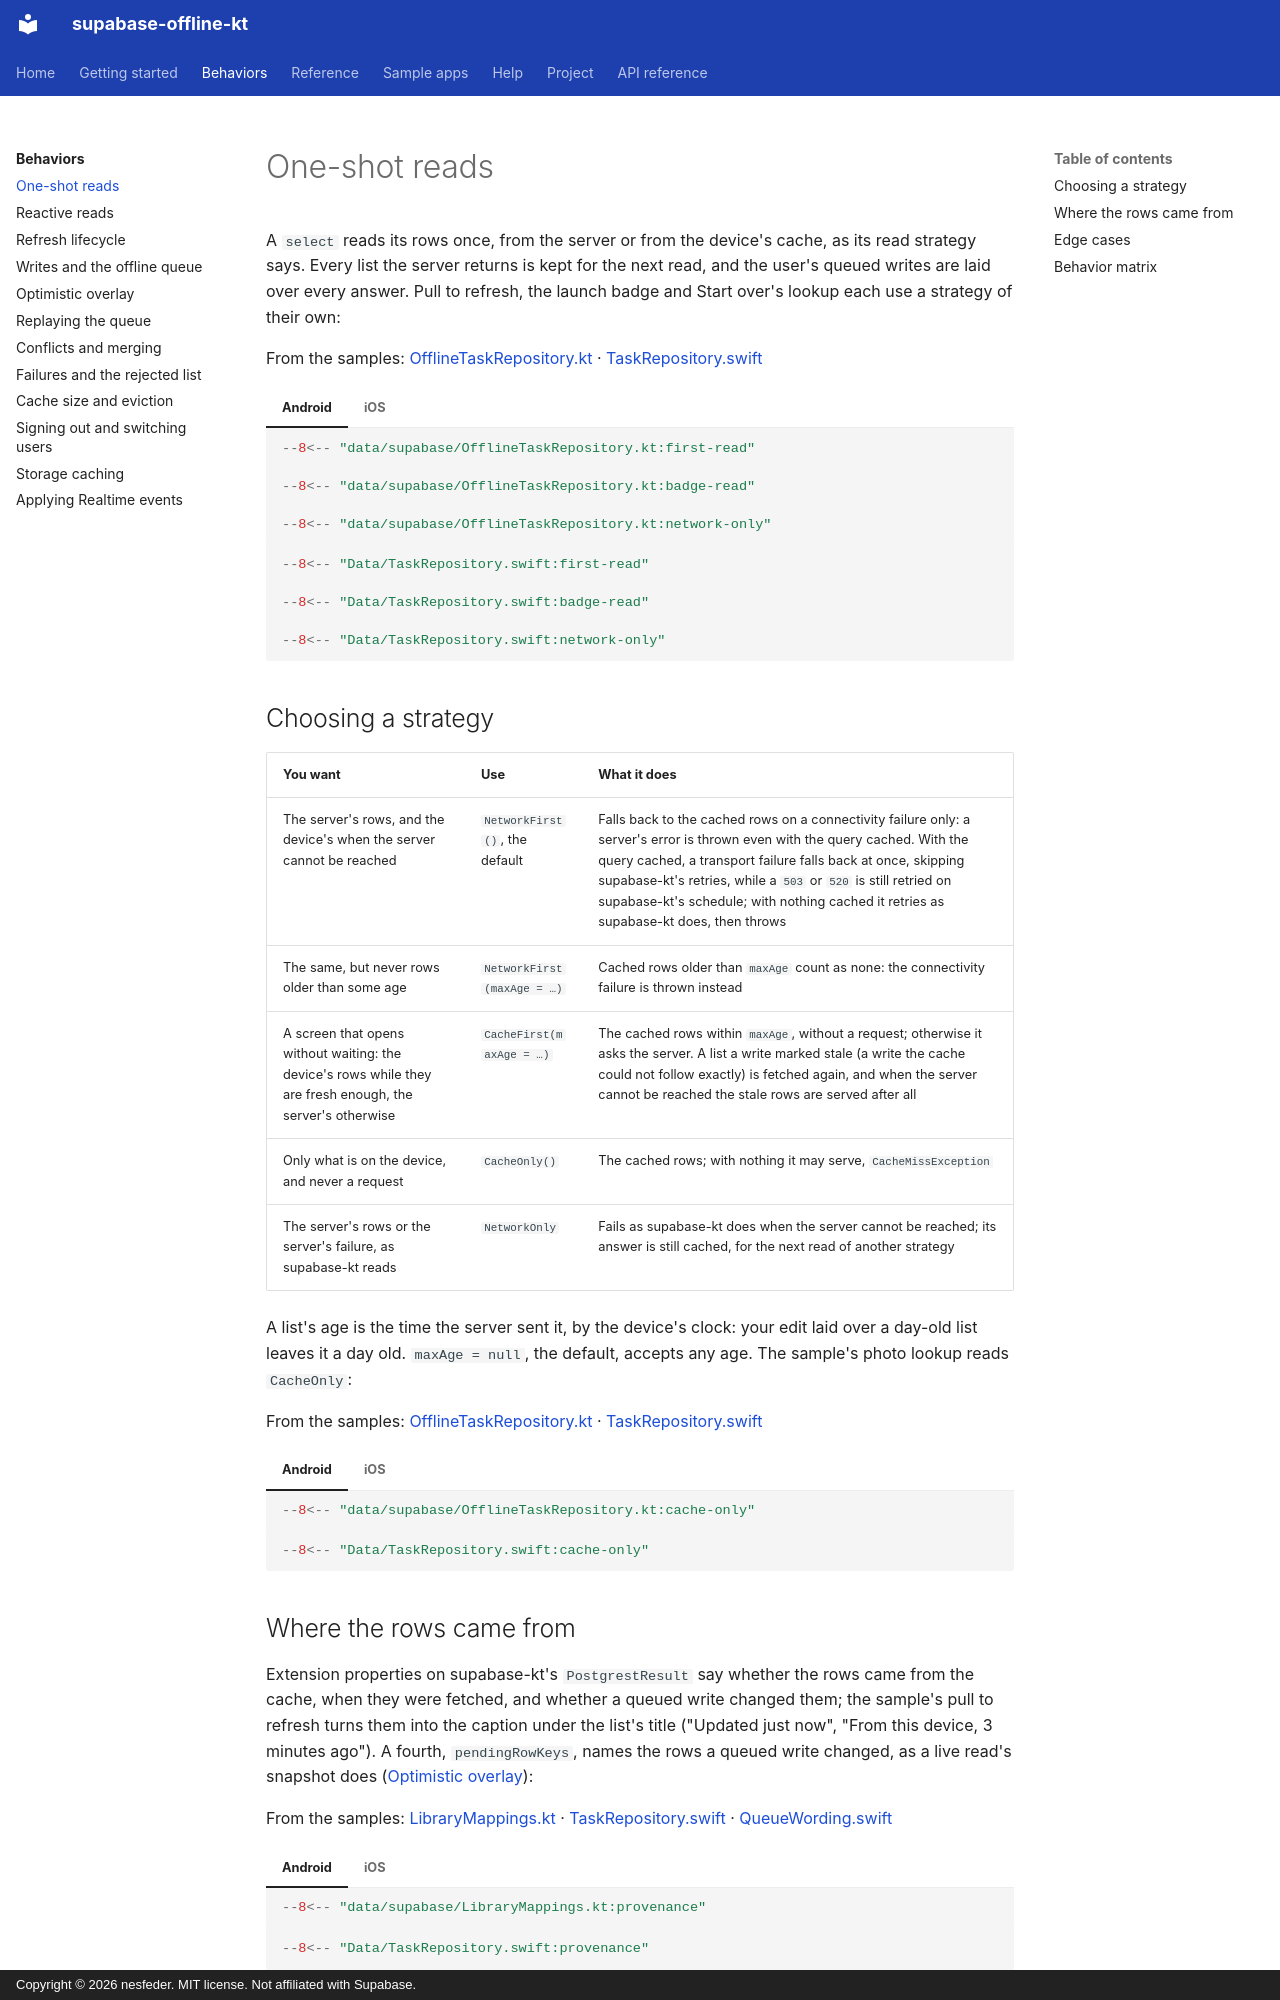

repository: nesfeder/supabase-offline-kt · page: behaviors/read-strategies/index.html · generator: mkdocs · copyright: Copyright © 2026 nesfeder. MIT license. Not affiliated with Supabase.

# One-shot reads

A `select` reads its rows once, from the server or from the device's cache, as its read strategy
says. Every list the server returns is kept for the next read, and the user's queued writes are
laid over every answer. Pull to refresh, the launch badge and Start over's lookup each use a
strategy of their own:

From the samples: [OfflineTaskRepository.kt](https://github.com/nesfeder/supabase-offline-kt/blob/main/samples/android/src/main/kotlin/io/github/nesfeder/offlinetasks/data/supabase/OfflineTaskRepository.kt) · [TaskRepository.swift](https://github.com/nesfeder/supabase-offline-kt/blob/main/samples/ios/OfflineTasks/Data/TaskRepository.swift)

=== "Android"

    ```kotlin
    --8<-- "data/supabase/OfflineTaskRepository.kt:first-read"

    --8<-- "data/supabase/OfflineTaskRepository.kt:badge-read"

    --8<-- "data/supabase/OfflineTaskRepository.kt:network-only"
    ```

=== "iOS"

    ```swift
    --8<-- "Data/TaskRepository.swift:first-read"

    --8<-- "Data/TaskRepository.swift:badge-read"

    --8<-- "Data/TaskRepository.swift:network-only"
    ```

## Choosing a strategy

| You want | Use | What it does |
| --- | --- | --- |
| The server's rows, and the device's when the server cannot be reached | `NetworkFirst()`, the default | Falls back to the cached rows on a connectivity failure only: a server's error is thrown even with the query cached. With the query cached, a transport failure falls back at once, skipping supabase-kt's retries, while a `503` or `520` is still retried on supabase-kt's schedule; with nothing cached it retries as supabase-kt does, then throws |
| The same, but never rows older than some age | `NetworkFirst(maxAge = …)` | Cached rows older than `maxAge` count as none: the connectivity failure is thrown instead |
| A screen that opens without waiting: the device's rows while they are fresh enough, the server's otherwise | `CacheFirst(maxAge = …)` | The cached rows within `maxAge`, without a request; otherwise it asks the server. A list a write marked stale (a write the cache could not follow exactly) is fetched again, and when the server cannot be reached the stale rows are served after all |
| Only what is on the device, and never a request | `CacheOnly()` | The cached rows; with nothing it may serve, `CacheMissException` |
| The server's rows or the server's failure, as supabase-kt reads | `NetworkOnly` | Fails as supabase-kt does when the server cannot be reached; its answer is still cached, for the next read of another strategy |

A list's age is the time the server sent it, by the device's clock: your edit laid over a day-old
list leaves it a day old. `maxAge = null`, the default, accepts any age. The sample's photo lookup
reads `CacheOnly`:

From the samples: [OfflineTaskRepository.kt](https://github.com/nesfeder/supabase-offline-kt/blob/main/samples/android/src/main/kotlin/io/github/nesfeder/offlinetasks/data/supabase/OfflineTaskRepository.kt) · [TaskRepository.swift](https://github.com/nesfeder/supabase-offline-kt/blob/main/samples/ios/OfflineTasks/Data/TaskRepository.swift)

=== "Android"

    ```kotlin
    --8<-- "data/supabase/OfflineTaskRepository.kt:cache-only"
    ```

=== "iOS"

    ```swift
    --8<-- "Data/TaskRepository.swift:cache-only"
    ```

## Where the rows came from

Extension properties on supabase-kt's `PostgrestResult` say whether the rows came from the
cache, when they were fetched, and whether a queued write changed them; the sample's pull to
refresh turns them into the caption under the list's title ("Updated just now", "From this
device, 3 minutes ago"). A fourth, `pendingRowKeys`, names the rows a queued write changed, as a
live read's snapshot does ([Optimistic overlay](overlay.md#which-rows-are-named)):

From the samples: [LibraryMappings.kt](https://github.com/nesfeder/supabase-offline-kt/blob/main/samples/android/src/main/kotlin/io/github/nesfeder/offlinetasks/data/supabase/LibraryMappings.kt) · [TaskRepository.swift](https://github.com/nesfeder/supabase-offline-kt/blob/main/samples/ios/OfflineTasks/Data/TaskRepository.swift) · [QueueWording.swift](https://github.com/nesfeder/supabase-offline-kt/blob/main/samples/ios/OfflineTasks/Sync/QueueWording.swift)

=== "Android"

    ```kotlin
    --8<-- "data/supabase/LibraryMappings.kt:provenance"
    ```

=== "iOS"

    ```swift
    --8<-- "Data/TaskRepository.swift:provenance"

    --8<-- "Sync/QueueWording.swift:provenance-caption"
    ```

The library stamps them in response headers PostgREST never sends, so a result supabase-kt
returned itself reads `false`, `null`, `false` and no keys, and a read the cache never holds, such as a
`count`, keeps the server's own headers.
